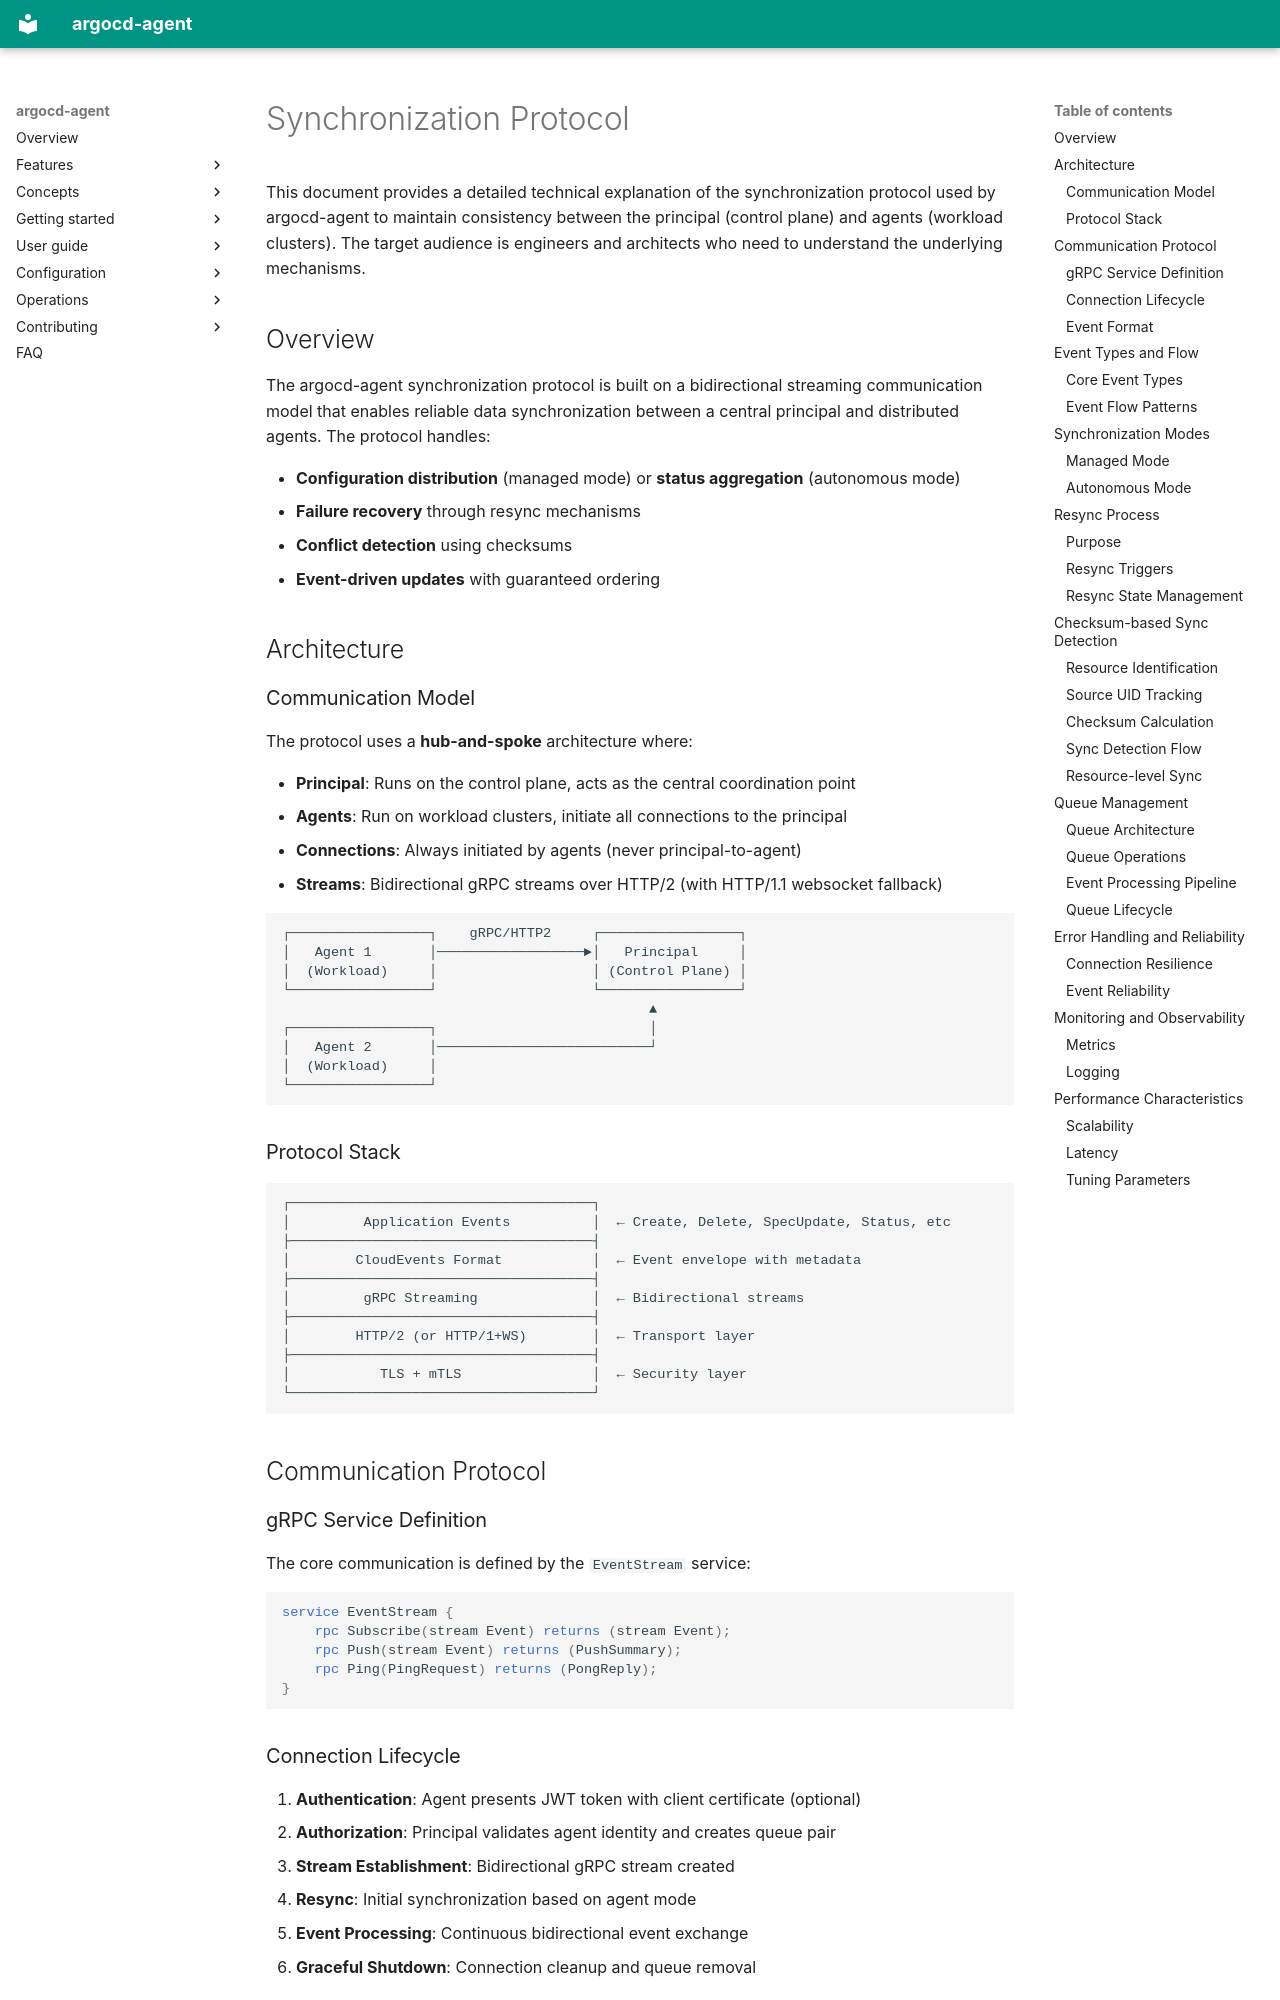

repository: argoproj-labs/argocd-agent · page: concepts/sync-protocol/index.html · generator: mkdocs

# Synchronization Protocol

This document provides a detailed technical explanation of the synchronization protocol used by argocd-agent to maintain consistency between the principal (control plane) and agents (workload clusters). The target audience is engineers and architects who need to understand the underlying mechanisms.

## Overview

The argocd-agent synchronization protocol is built on a bidirectional streaming communication model that enables reliable data synchronization between a central principal and distributed agents. The protocol handles:

- **Configuration distribution** (managed mode) or **status aggregation** (autonomous mode)
- **Failure recovery** through resync mechanisms
- **Conflict detection** using checksums
- **Event-driven updates** with guaranteed ordering

## Architecture

### Communication Model

The protocol uses a **hub-and-spoke** architecture where:

- **Principal**: Runs on the control plane, acts as the central coordination point
- **Agents**: Run on workload clusters, initiate all connections to the principal
- **Connections**: Always initiated by agents (never principal-to-agent)
- **Streams**: Bidirectional gRPC streams over HTTP/2 (with HTTP/1.1 websocket fallback)

```
┌─────────────────┐    gRPC/HTTP2     ┌─────────────────┐
│   Agent 1       │──────────────────►│   Principal     │
│  (Workload)     │                   │ (Control Plane) │
└─────────────────┘                   └─────────────────┘
                                             ▲
┌─────────────────┐                          │
│   Agent 2       │──────────────────────────┘
│  (Workload)     │
└─────────────────┘
```

### Protocol Stack

```
┌─────────────────────────────────────┐
│         Application Events          │  ← Create, Delete, SpecUpdate, Status, etc
├─────────────────────────────────────┤
│        CloudEvents Format           │  ← Event envelope with metadata
├─────────────────────────────────────┤
│         gRPC Streaming              │  ← Bidirectional streams
├─────────────────────────────────────┤
│        HTTP/2 (or HTTP/1+WS)        │  ← Transport layer
├─────────────────────────────────────┤
│           TLS + mTLS                │  ← Security layer
└─────────────────────────────────────┘
```

## Communication Protocol

### gRPC Service Definition

The core communication is defined by the `EventStream` service:

```protobuf
service EventStream {
    rpc Subscribe(stream Event) returns (stream Event);
    rpc Push(stream Event) returns (PushSummary);
    rpc Ping(PingRequest) returns (PongReply);
}
```
